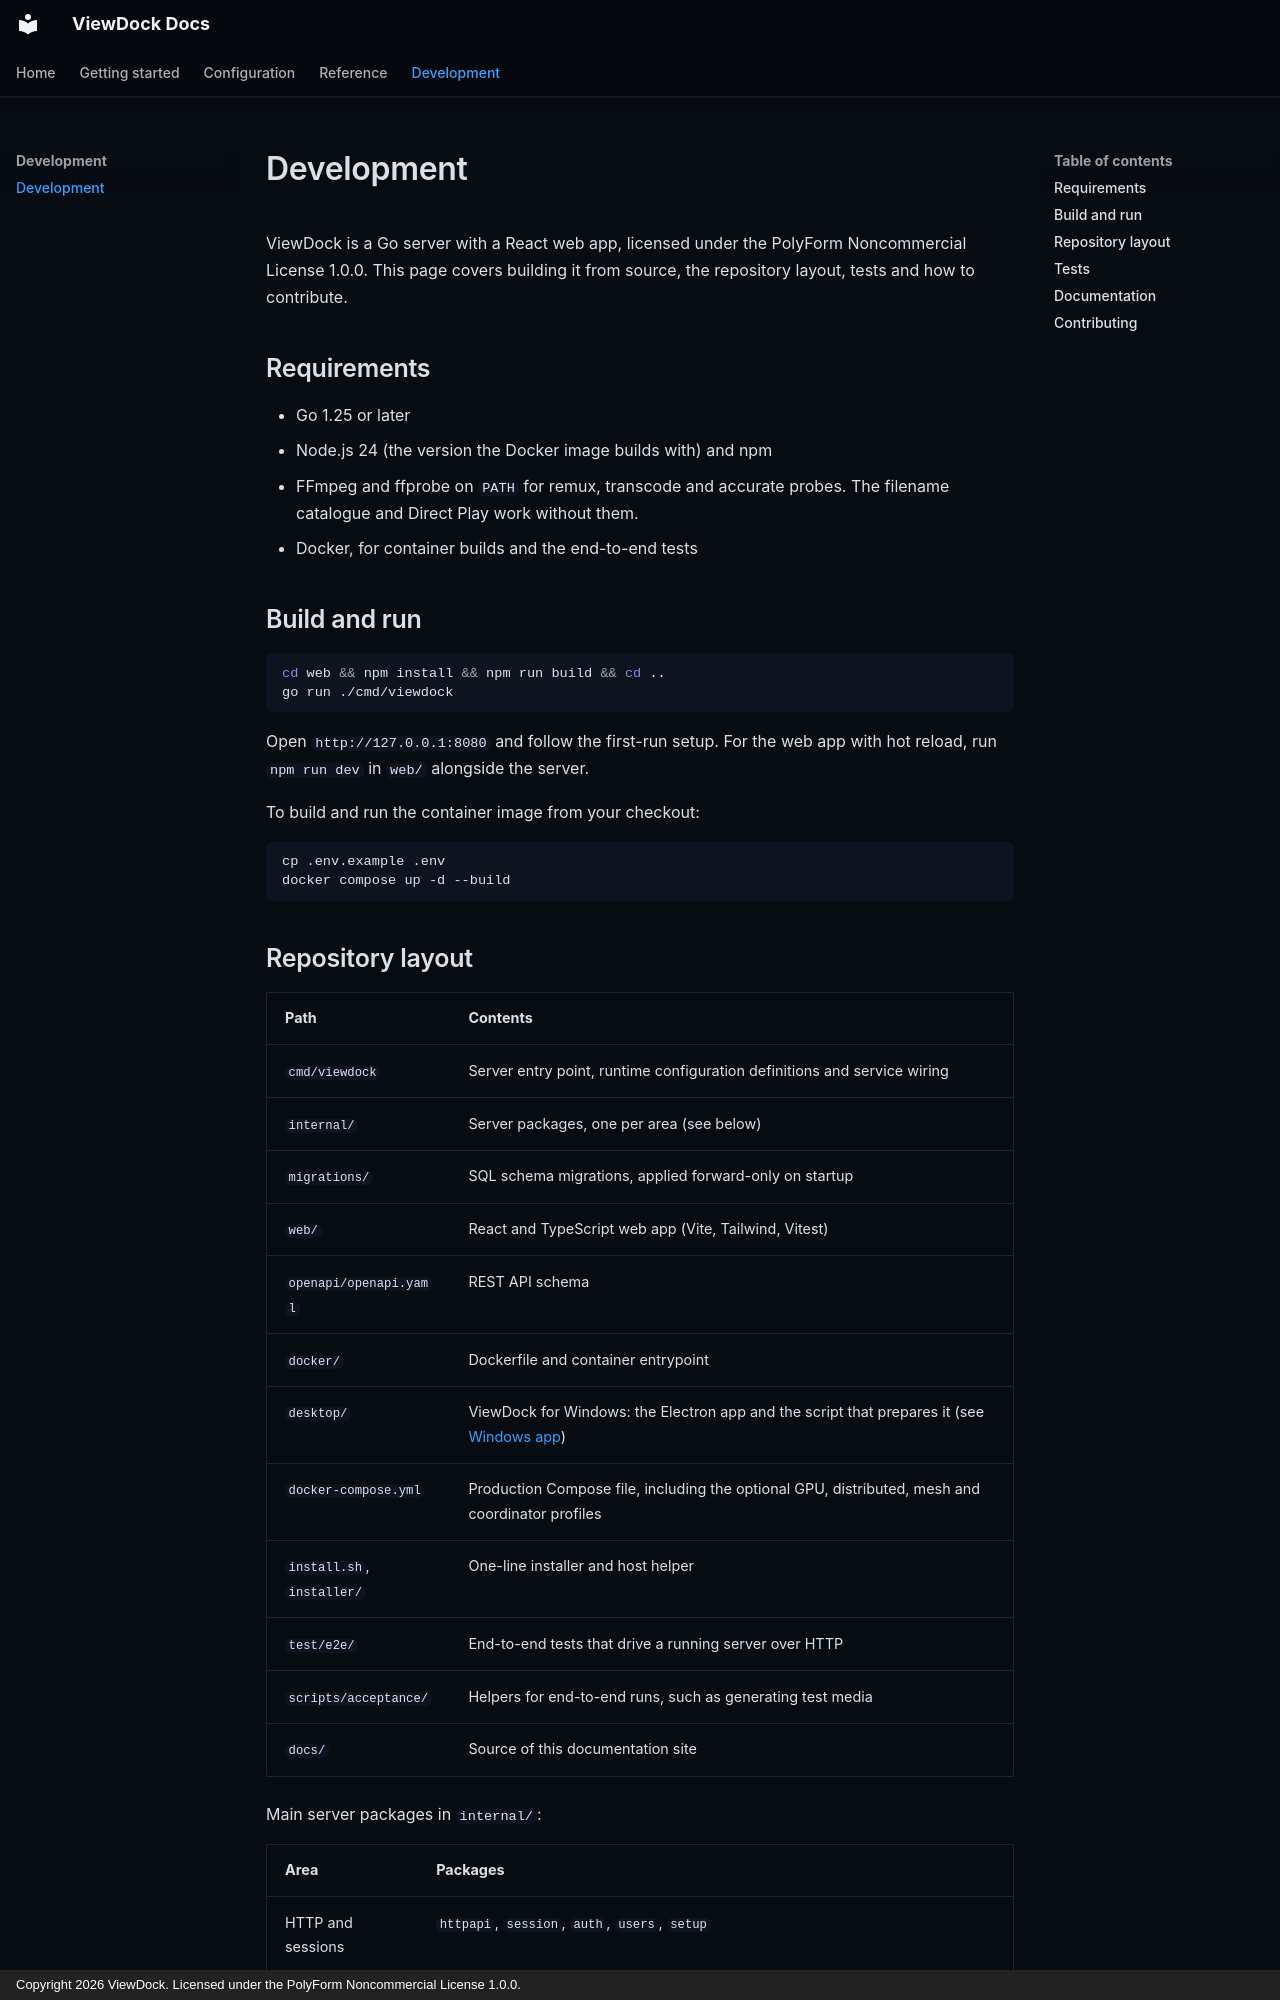

repository: Skila1/ViewDock · page: development/index.html · generator: mkdocs · copyright: Copyright 2026 ViewDock. Licensed under the PolyForm Noncommercial License 1.0.0.

# Development

ViewDock is a Go server with a React web app, licensed under the PolyForm Noncommercial License 1.0.0. This page covers building it from source, the repository layout, tests and how to contribute.

## Requirements

- Go 1.25 or later
- Node.js 24 (the version the Docker image builds with) and npm
- FFmpeg and ffprobe on `PATH` for remux, transcode and accurate probes. The filename catalogue and Direct Play work without them.
- Docker, for container builds and the end-to-end tests

## Build and run

```bash
cd web && npm install && npm run build && cd ..
go run ./cmd/viewdock
```

Open `http://127.0.0.1:8080` and follow the first-run setup. For the web app with hot reload, run `npm run dev` in `web/` alongside the server.

To build and run the container image from your checkout:

```bash
cp .env.example .env
docker compose up -d --build
```
